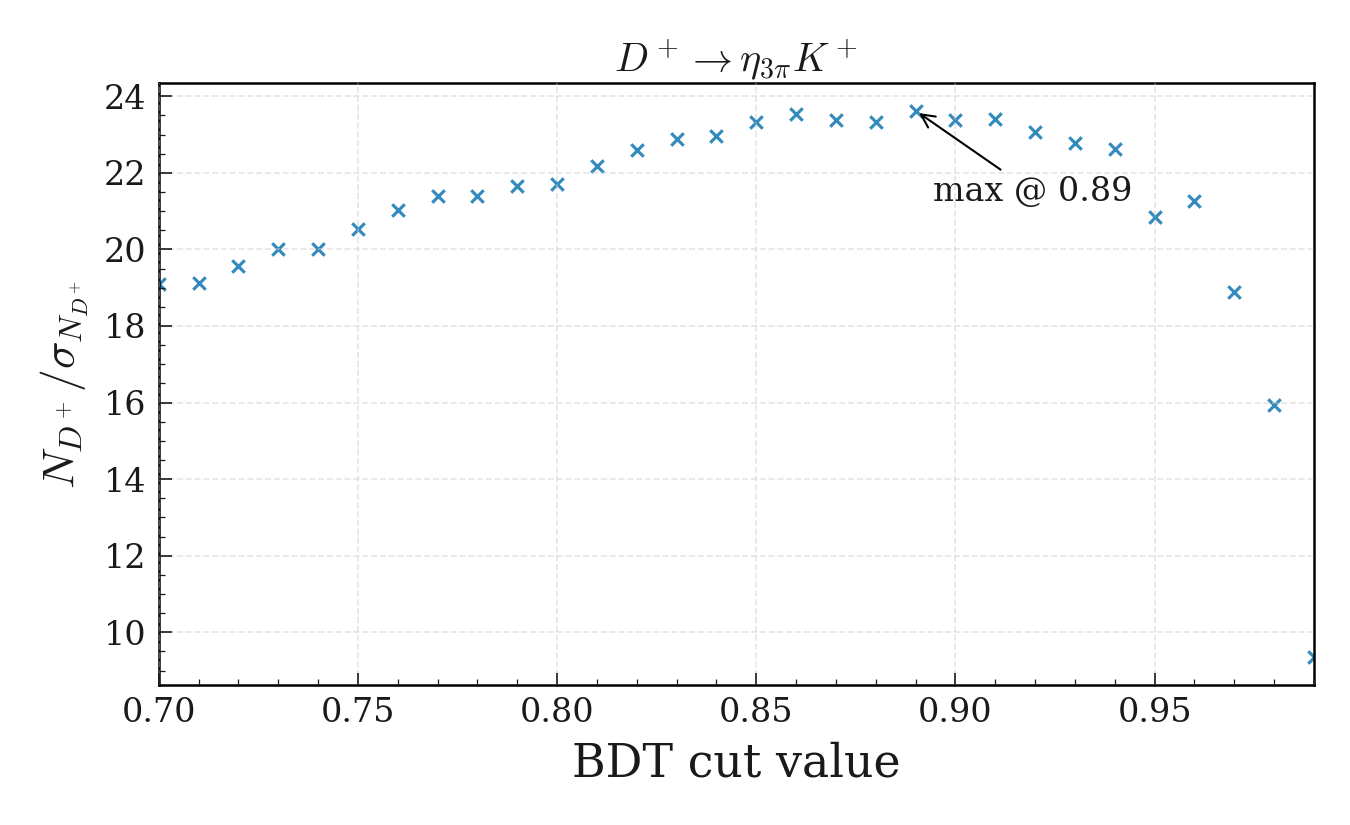

The table this chart was drawn from, first rows:
bdt_cut, N_total, sigma_N_total, N_over_sigma
0.61, 1846, 102.5, 18.01
0.62, 1840, 112.1, 16.41
0.63, 1825, 110.2, 16.56
0.64, 1819, 97.55, 18.65
0.65, 1789, 96.75, 18.49
0.66, 1763, 95.36, 18.49
0.67, 1765, 92.95, 18.98
0.68, 1739, 91.32, 19.05
0.69, 1729, 90.5, 19.11
0.7, 1691, 88.62, 19.09
0.71, 1666, 87.09, 19.13
0.72, 1655, 84.61, 19.56
0.73, 1663, 83.15, 20
0.74, 1646, 82.32, 20
0.75, 1662, 80.93, 20.53
0.76, 1646, 78.33, 21.02
0.77, 1655, 77.38, 21.38
0.78, 1617, 75.62, 21.39
0.79, 1605, 74.1, 21.65
0.8, 1574, 72.49, 21.71
0.81, 1563, 70.5, 22.17
0.82, 1569, 69.48, 22.58
0.83, 1544, 67.47, 22.88
0.84, 1514, 65.95, 22.95
0.85, 1499, 64.24, 23.33
0.86, 1469, 62.38, 23.55
0.87, 1409, 60.29, 23.37
0.88, 1351, 57.92, 23.33
0.89, 1318, 55.81, 23.62
0.9, 1247, 53.34, 23.38
0.91, 1185, 50.62, 23.4
0.92, 1101, 47.73, 23.07
0.93, 1024, 44.95, 22.78
0.94, 953.6, 42.13, 22.63
0.95, 846.1, 40.58, 20.85
0.96, 731.1, 34.39, 21.26
0.97, 551.9, 29.24, 18.87
0.98, 354.7, 22.26, 15.93
0.99, 111.5, 11.93, 9.349
